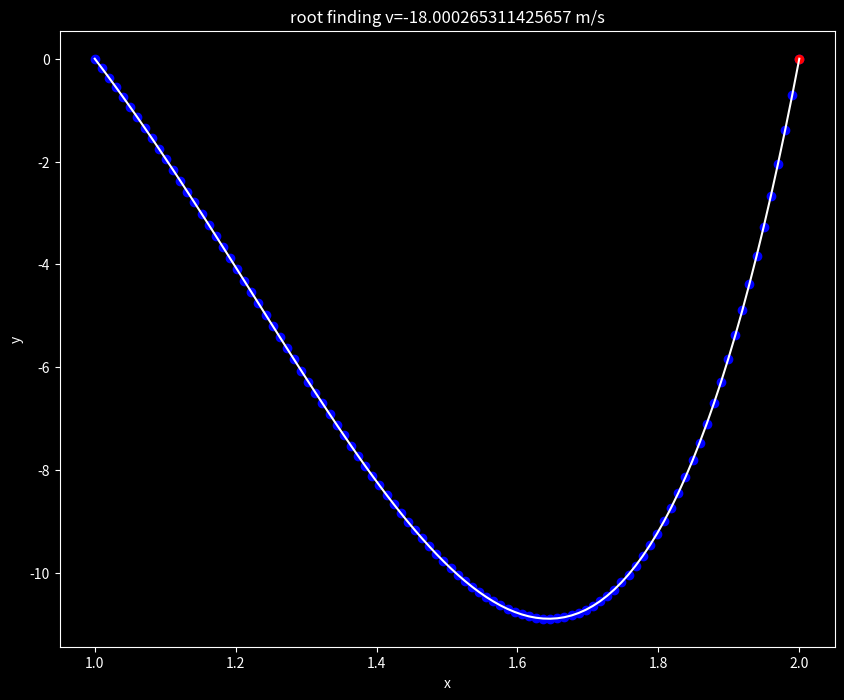

The script that saved this image:
import numpy as np
import matplotlib.pyplot as plt
from scipy.integrate import solve_ivp
from scipy.optimize import newton


def yf(v0):
    sol = solve_ivp(F, [x0, xf], [y0, v0])
    y, v = sol.y
    return y[-1] - y2


# ----------------------- Equations to solve -----------------------
# s = [y(x)
#      v(x)]
F = lambda x, s: np.dot(np.array([[0, 1], [-3 / x ** 2, 3 / x + (24 * x ** 3) / s[1]]]), s)


def aSol(r):  # analytical solution
    return 3 * r ** 5 - 15 * r ** 3 + 12 * r


# ----------------------- Boundary conditions -----------------------
x0 = 1.
y0 = 0.  # Initial condition
xf = 2.
y2 = 0.
x_eval = np.linspace(x0, xf, 100)  # x range of evaluation, taking 100 subdivisions
v0 = newton(yf, 8)  # Initial guess = 8, we use Newton method as Shooting
print(v0)

# ----------------------- Solving equations with RK45 -----------------------
sol = solve_ivp(F, [x0, xf], [y0, v0], t_eval=x_eval)  # This uses RK45 to numerically integrate

# ----------------------- Plotting -----------------------
plt.style.use("dark_background")
plt.figure(figsize=(10, 8))
plt.plot(sol.t, sol.y[0], 'bo')  # sol.t returns x values, sol.y returns solution values
plt.plot(xf, y2, "ro")
plt.plot(x_eval, aSol(x_eval), 'w')
plt.xlabel("x")
plt.ylabel("y")
plt.title(f"root finding v={v0} m/s")
plt.show()
